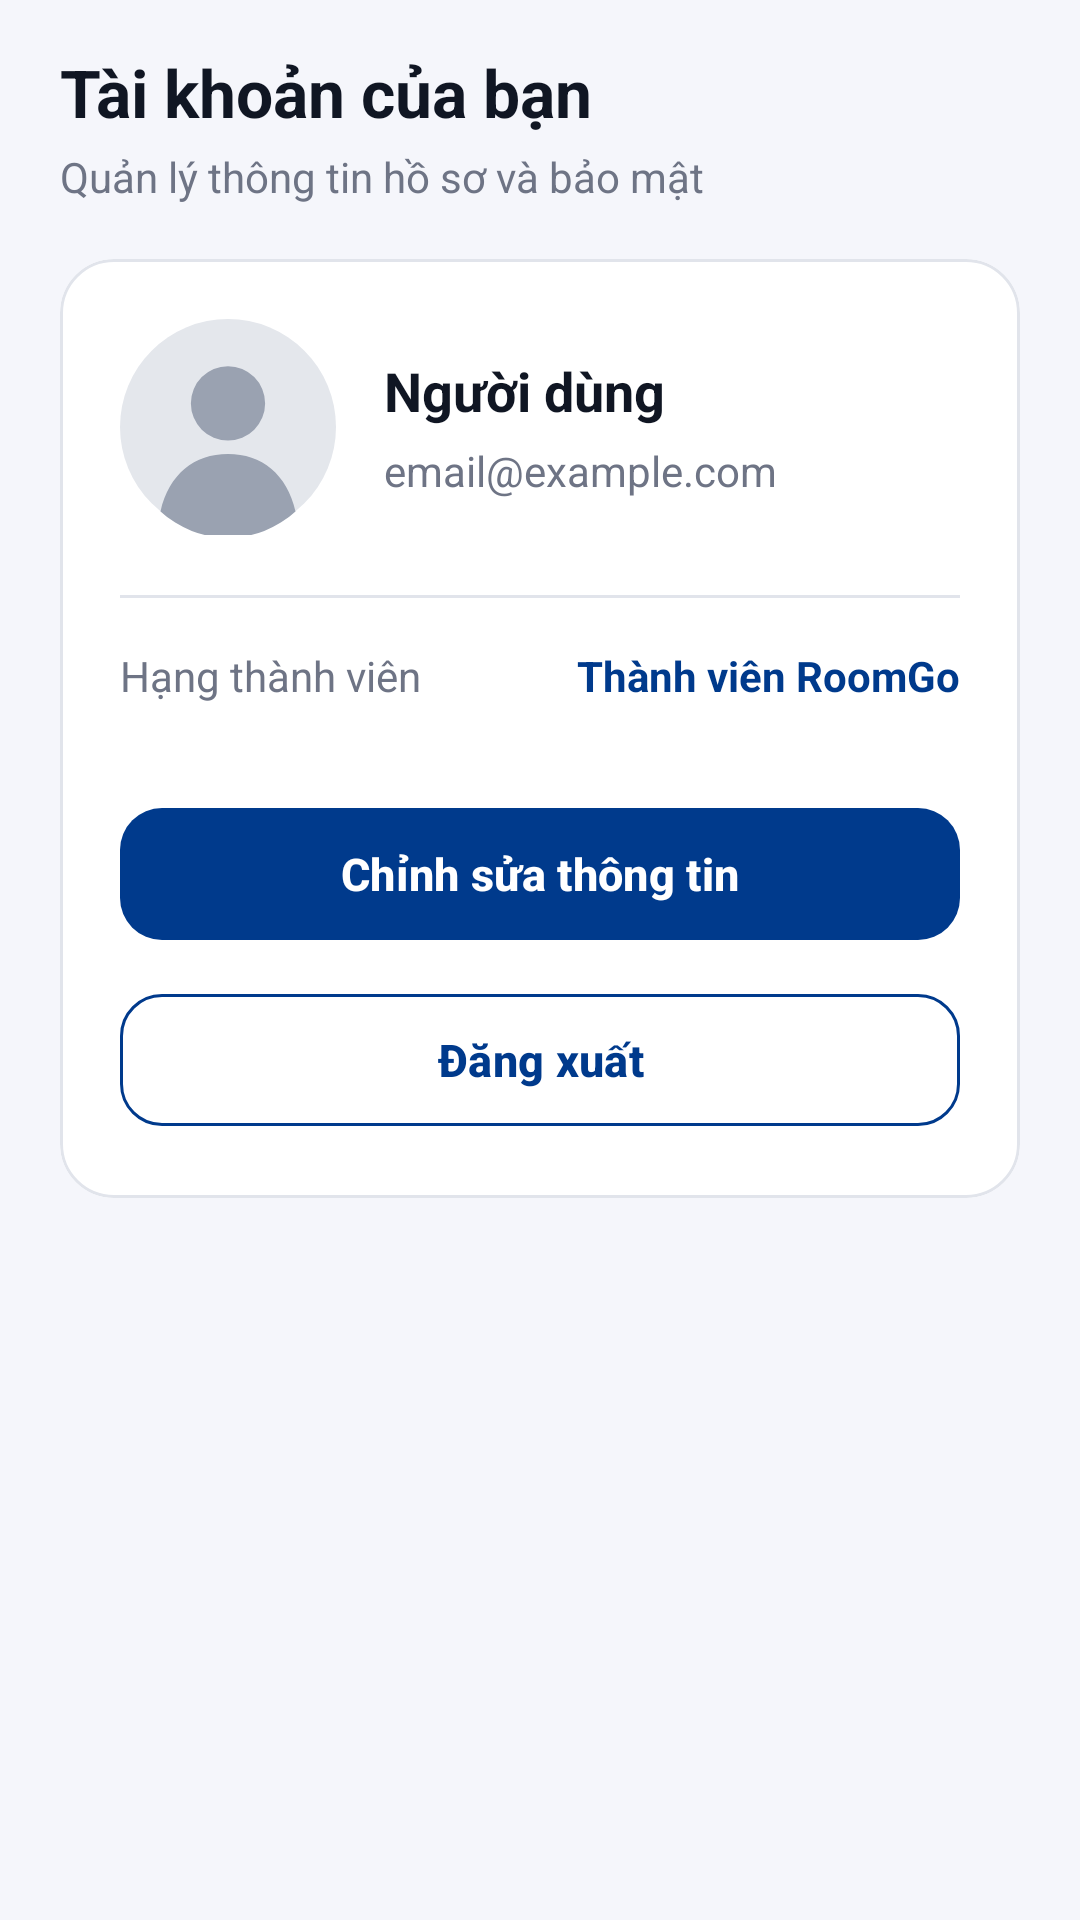

Produce the Android XML layout that renders to this screen, including the resource entries it uses.
<!-- AndroidManifest.xml: application theme Theme.Homestay -->
<!-- res/layout/content_account.xml -->
<?xml version="1.0" encoding="utf-8"?>
<androidx.core.widget.NestedScrollView xmlns:android="http://schemas.android.com/apk/res/android"
    xmlns:app="http://schemas.android.com/apk/res-auto"
    android:layout_width="match_parent"
    android:layout_height="match_parent"
    android:background="@color/home_background"
    android:clipToPadding="false"
    android:fillViewport="true"
    android:paddingStart="20dp"
    android:paddingTop="16dp"
    android:paddingEnd="20dp"
    android:paddingBottom="32dp">

    <LinearLayout
        android:layout_width="match_parent"
        android:layout_height="wrap_content"
        android:orientation="vertical">

        <TextView
            android:layout_width="match_parent"
            android:layout_height="wrap_content"
            android:text="Tài khoản của bạn"
            android:textColor="@color/home_title"
            android:textSize="22sp"
            android:textStyle="bold" />

        <TextView
            android:layout_width="match_parent"
            android:layout_height="wrap_content"
            android:layout_marginTop="4dp"
            android:text="Quản lý thông tin hồ sơ và bảo mật"
            android:textColor="@color/home_subtitle"
            android:textSize="14sp" />

        <com.google.android.material.card.MaterialCardView
            android:layout_width="match_parent"
            android:layout_height="wrap_content"
            android:layout_marginTop="18dp"
            app:cardBackgroundColor="@color/home_surface"
            app:cardCornerRadius="18dp"
            app:cardElevation="0dp"
            app:strokeColor="@color/home_divider"
            app:strokeWidth="1dp">

            <LinearLayout
                android:layout_width="match_parent"
                android:layout_height="wrap_content"
                android:orientation="vertical"
                android:padding="20dp">

                <LinearLayout
                    android:layout_width="match_parent"
                    android:layout_height="wrap_content"
                    android:gravity="center_vertical"
                    android:orientation="horizontal">

                    <ImageView
                        android:id="@+id/iv_user_avatar"
                        android:layout_width="72dp"
                        android:layout_height="72dp"
                        android:contentDescription="@string/user_avatar"
                        android:src="@drawable/ic_user_avatar_default" />

                    <LinearLayout
                        android:layout_width="0dp"
                        android:layout_height="wrap_content"
                        android:layout_marginStart="16dp"
                        android:layout_weight="1"
                        android:orientation="vertical">

                        <TextView
                            android:id="@+id/tv_user_name"
                            android:layout_width="match_parent"
                            android:layout_height="wrap_content"
                            android:ellipsize="end"
                            android:maxLines="1"
                            android:text="Người dùng"
                            android:textColor="@color/home_title"
                            android:textSize="18sp"
                            android:textStyle="bold" />

                        <TextView
                            android:id="@+id/tv_user_email"
                            android:layout_width="match_parent"
                            android:layout_height="wrap_content"
                            android:layout_marginTop="5dp"
                            android:ellipsize="end"
                            android:maxLines="1"
                            android:text="email@example.com"
                            android:textColor="@color/home_subtitle"
                            android:textSize="14sp" />
                    </LinearLayout>
                </LinearLayout>

                <View
                    android:layout_width="match_parent"
                    android:layout_height="1dp"
                    android:layout_marginTop="20dp"
                    android:background="@color/home_divider" />

                <LinearLayout
                    android:id="@+id/row_user_phone"
                    android:layout_width="match_parent"
                    android:layout_height="52dp"
                    android:gravity="center_vertical"
                    android:orientation="horizontal"
                    android:visibility="gone">

                    <TextView
                        android:layout_width="0dp"
                        android:layout_height="wrap_content"
                        android:layout_weight="1"
                        android:text="Số điện thoại"
                        android:textColor="@color/home_subtitle"
                        android:textSize="14sp" />

                    <TextView
                        android:id="@+id/tv_user_phone"
                        android:layout_width="wrap_content"
                        android:layout_height="wrap_content"
                        android:text="0123456789"
                        android:textColor="@color/home_text"
                        android:textSize="15sp"
                        android:textStyle="bold" />
                </LinearLayout>

                <View
                    android:id="@+id/divider_user_phone"
                    android:layout_width="match_parent"
                    android:layout_height="1dp"
                    android:background="@color/home_divider"
                    android:visibility="gone" />

                <LinearLayout
                    android:layout_width="match_parent"
                    android:layout_height="52dp"
                    android:gravity="center_vertical"
                    android:orientation="horizontal">

                    <TextView
                        android:layout_width="0dp"
                        android:layout_height="wrap_content"
                        android:layout_weight="1"
                        android:text="Hạng thành viên"
                        android:textColor="@color/home_subtitle"
                        android:textSize="14sp" />

                    <TextView
                        android:id="@+id/tv_membership"
                        android:layout_width="wrap_content"
                        android:layout_height="wrap_content"
                        android:text="Thành viên RoomGo"
                        android:textColor="@color/home_primary"
                        android:textSize="14sp"
                        android:textStyle="bold" />
                </LinearLayout>

                <com.google.android.material.button.MaterialButton
                    android:id="@+id/btn_back_to_admin"
                    android:layout_width="match_parent"
                    android:layout_height="52dp"
                    android:layout_marginTop="14dp"
                    android:text="Quay lại trang quản trị"
                    android:textAllCaps="false"
                    android:textColor="@android:color/white"
                    android:textSize="15sp"
                    android:textStyle="bold"
                    android:visibility="gone"
                    app:backgroundTint="@color/home_primary"
                    app:cornerRadius="14dp" />

                <com.google.android.material.button.MaterialButton
                    android:id="@+id/btn_edit_profile"
                    android:layout_width="match_parent"
                    android:layout_height="52dp"
                    android:layout_marginTop="14dp"
                    android:text="Chỉnh sửa thông tin"
                    android:textAllCaps="false"
                    android:textColor="@android:color/white"
                    android:textSize="15sp"
                    android:textStyle="bold"
                    app:backgroundTint="@color/home_primary"
                    app:cornerRadius="14dp" />

                <com.google.android.material.button.MaterialButton
                    android:id="@+id/btn_logout"
                    android:layout_width="match_parent"
                    android:layout_height="52dp"
                    android:layout_marginTop="10dp"
                    android:text="Đăng xuất"
                    android:textAllCaps="false"
                    android:textColor="@color/home_primary"
                    android:textSize="15sp"
                    android:textStyle="bold"
                    app:backgroundTint="@android:color/transparent"
                    app:cornerRadius="14dp"
                    app:strokeColor="@color/home_primary"
                    app:strokeWidth="1dp" />
            </LinearLayout>
        </com.google.android.material.card.MaterialCardView>
    </LinearLayout>
</androidx.core.widget.NestedScrollView>
<!-- resources referenced by this layout -->
<resources>
  <color name="home_background">#f5f6fb</color>
  <color name="home_divider">#e1e4eb</color>
  <color name="home_primary">#003a8c</color>
  <color name="home_subtitle">#6e7485</color>
  <color name="home_surface">#ffffff</color>
  <color name="home_text">#2c3140</color>
  <color name="home_title">#101623</color>
  <!-- drawable ic_user_avatar_default (drawable) -->
  <?xml version="1.0" encoding="utf-8"?>
  <vector xmlns:android="http://schemas.android.com/apk/res/android"
      android:width="64dp"
      android:height="64dp"
      android:viewportWidth="64"
      android:viewportHeight="64">
  
      <path
          android:fillColor="#E4E7EC"
          android:pathData="M32,0a32,32 0,1 0,0 64a32,32 0,1 0,0 -64z" />
      <path
          android:fillColor="#9AA2B1"
          android:pathData="M32,14a11,11 0,1 0,0 22a11,11 0,1 0,0 -22zM12,57c2.5,-11 10,-17 20,-17s17.5,6 20,17a29.5,29.5 0,0 1,-40 0z" />
  </vector>
  <string name="user_avatar">Ảnh đại diện người dùng</string>
  <style name="Theme.Homestay" parent="Base.Theme.Homestay">
          <item name="android:windowBackground">@color/home_background</item>
          <item name="android:windowAnimationStyle">@null</item>
      </style>
  <style name="Base.Theme.Homestay" parent="Theme.Material3.DayNight.NoActionBar">
          
          
      </style>
</resources>
